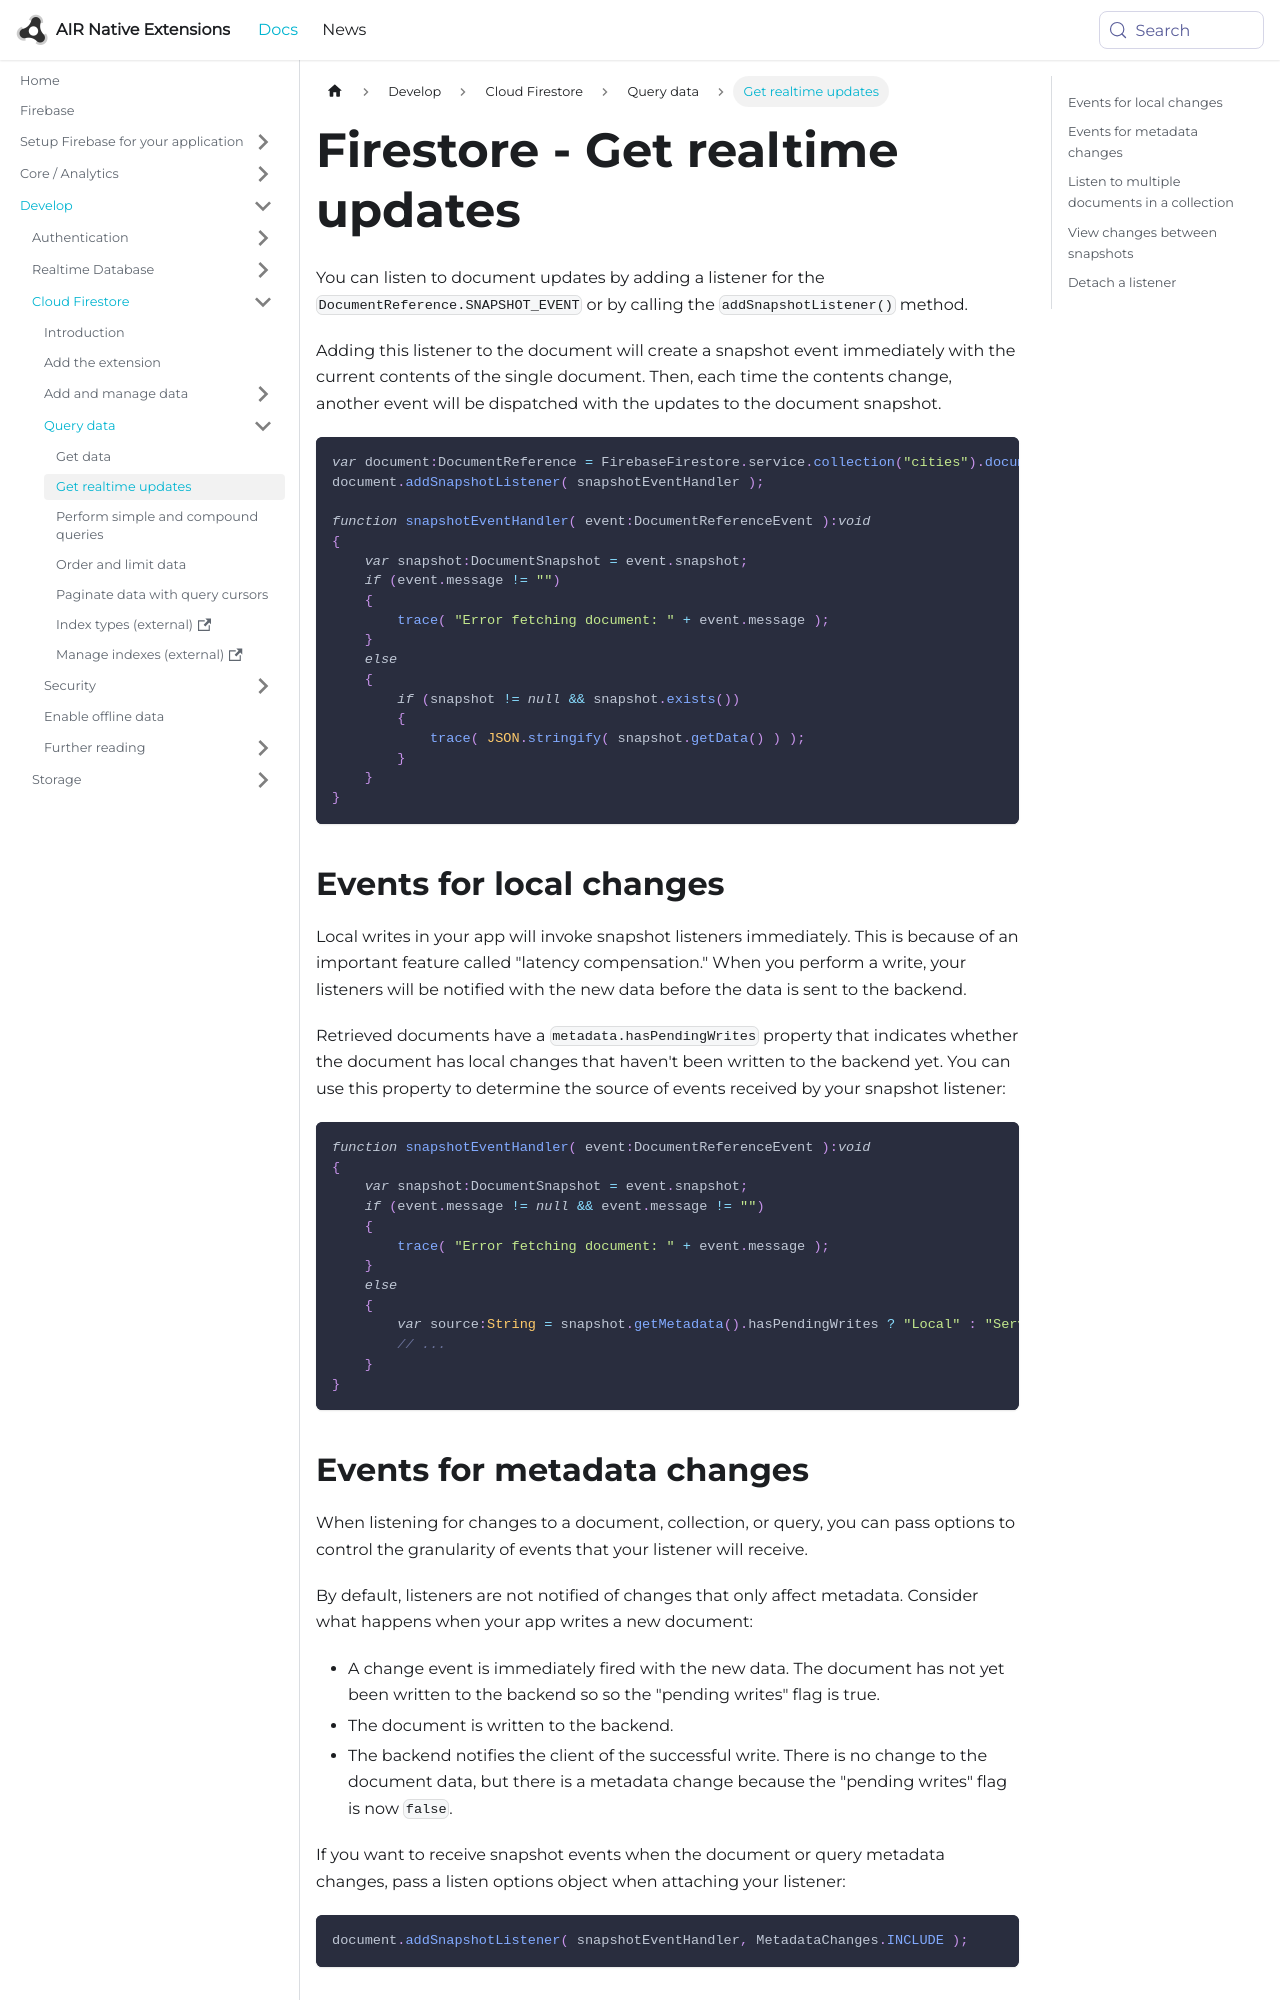

repository: airnativeextensions/nativeextensions-documentation · page: docs/firebase/firestore/get-realtime-updates/index.html · generator: docusaurus

---
title: Firestore - Get realtime updates
sidebar_label: Get realtime updates
---

You can listen to document updates by adding a listener for the `DocumentReference.SNAPSHOT_EVENT` or by calling the `addSnapshotListener()` method. 

Adding this listener to the document will create a snapshot event immediately with the current contents of the single document. Then, each time the contents change, another event will be dispatched with the updates to the document snapshot.

```actionscript
var document:DocumentReference = FirebaseFirestore.service.collection("cities").document("SF");
document.addSnapshotListener( snapshotEventHandler );

function snapshotEventHandler( event:DocumentReferenceEvent ):void 
{
    var snapshot:DocumentSnapshot = event.snapshot;
    if (event.message != "") 
    {
        trace( "Error fetching document: " + event.message );
    }
    else 
    {
        if (snapshot != null && snapshot.exists())
        {
            trace( JSON.stringify( snapshot.getData() ) );
        }
    }
}
```


## Events for local changes

Local writes in your app will invoke snapshot listeners immediately. This is because of an important feature called "latency compensation." When you perform a write, your listeners will be notified with the new data before the data is sent to the backend.

Retrieved documents have a `metadata.hasPendingWrites` property that indicates whether the document has local changes that haven't been written to the backend yet. You can use this property to determine the source of events received by your snapshot listener:


```actionscript
function snapshotEventHandler( event:DocumentReferenceEvent ):void 
{
    var snapshot:DocumentSnapshot = event.snapshot;
    if (event.message != null && event.message != "") 
    {
        trace( "Error fetching document: " + event.message );
    }
    else 
    {
        var source:String = snapshot.getMetadata().hasPendingWrites ? "Local" : "Server";
        // ...
    }
}
```
